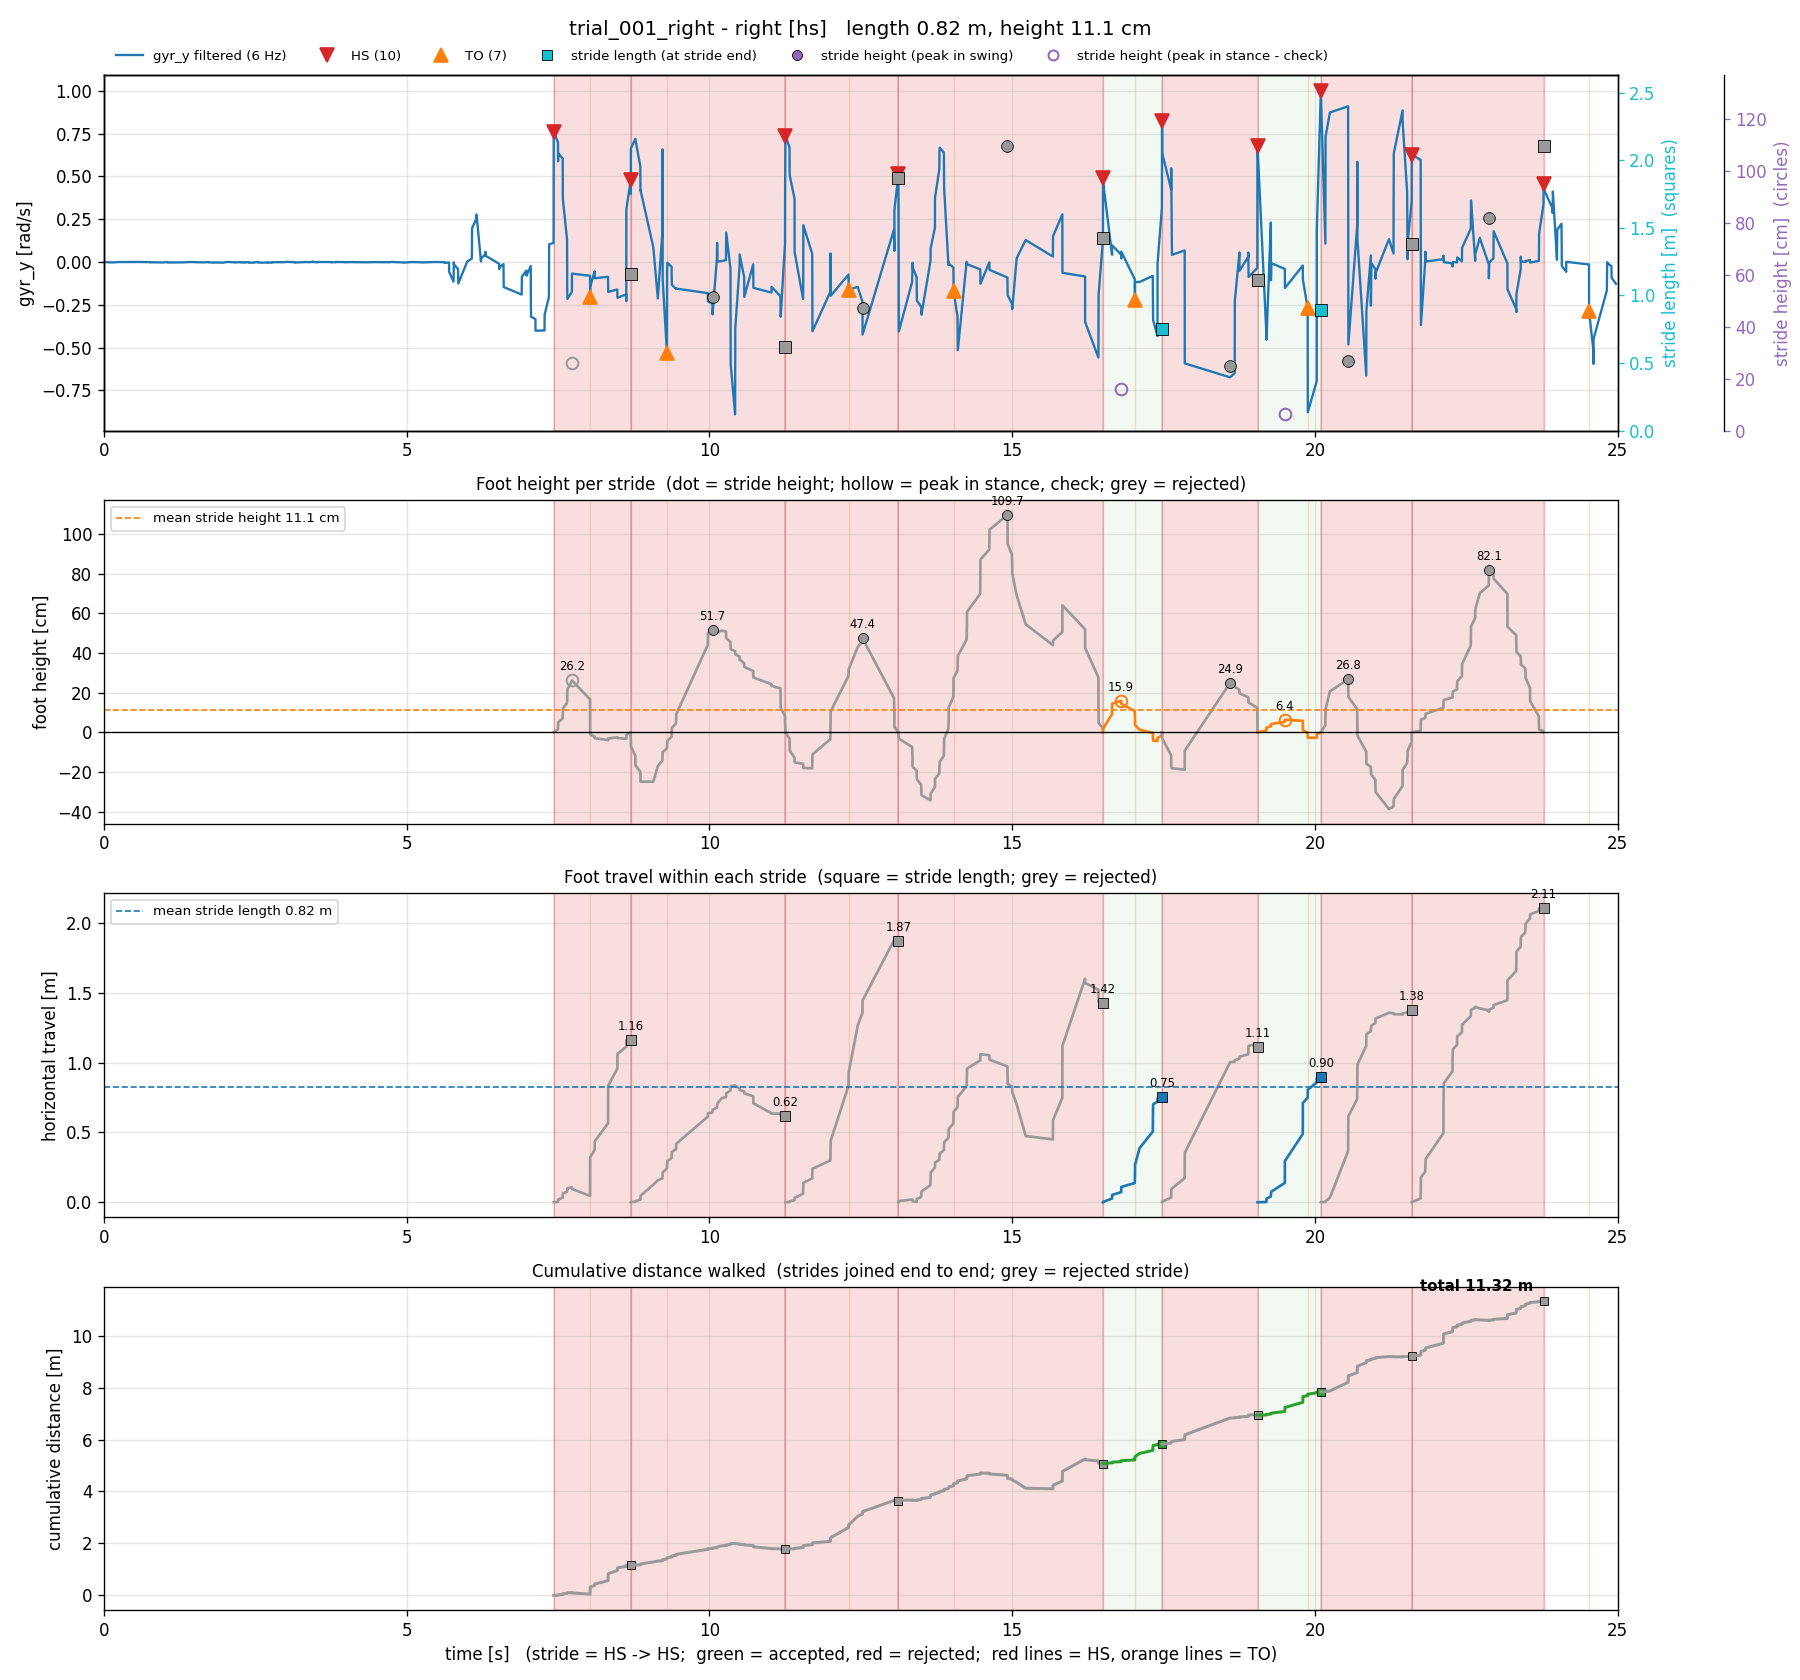

Source data for this figure (header and first rows):
stride, hs_time_s, next_hs_time_s, stride_time_s, stance_time_s, stride_length_m_old, stride_height_m_old, min_height_m_old, stride_length_m_hs, stride_height_m_hs, min_height_m_hs, ms_time_s, next_ms_time_s, stride_length_m_zupt, stride_height_m_zupt, min_height_m_zupt, seg_start_s, seg_end_s, samples, max_gap_s, clipped_acc_samples, stride_length_m, stride_height_m, min_height_m
1, 7.428, 8.699, 1.271, 0.6009, 0.7754, 0.3517, -0.03065, 1.161, 0.2622, -0.03949, 8.029, 9.073, 0.7616, 0.1782, -0.01652, 7.428, 8.699, 26, 0.299, 0, 1.161, 0.2622, -0.03949
2, 8.699, 11.26, 2.556, 0.5993, 0.5298, 0.6758, -0.147, 0.6179, 0.5166, -0.2493, 9.073, 12, 2.496, 0.6623, -0.2139, 8.699, 11.26, 57, 0.5219, 2, 0.6179, 0.5166, -0.2493
3, 11.26, 13.12, 1.867, 1.044, 0.8917, 0.5964, -0.2845, 1.872, 0.4743, -0.1816, 12, 13.35, 0.7381, 0.2105, 0.0, 11.26, 13.12, 24, 0.5182, 3, 1.872, 0.4743, -0.1816
4, 13.12, 16.5, 3.379, 0.9101, 2.019, 0.3529, -0.461, 1.424, 1.097, -0.3433, 13.35, 17.03, 0.4481, 0.479, -0.5892, 13.12, 16.5, 62, 0.4498, 0, 1.424, 1.097, -0.3433
5, 16.5, 17.48, 0.9749, 0.5271, 0.7028, 0.134, -0.02779, 0.7504, 0.1587, -0.04379, , , , , , 16.5, 17.48, 19, 0.2233, 0, 0.7504, 0.1587, -0.04379
6, 17.48, 19.05, 1.577, , 2.348, 0.1093, -0.2127, 1.114, 0.2491, -0.1887, , , , , , 17.48, 19.05, 20, 0.7481, 1, 1.114, 0.2491, -0.1887
7, 19.05, 20.1, 1.045, 0.828, 0.6239, 0.08684, -0.02345, 0.8961, 0.06368, -0.02778, , , , , , 19.05, 20.1, 17, 0.2951, 1, 0.8961, 0.06368, -0.02778
8, 20.1, 21.6, 1.502, , 1.058, 0.1906, -0.2641, 1.378, 0.2677, -0.3874, , , , , , 20.1, 21.6, 30, 0.3003, 3, 1.378, 0.2677, -0.3874
9, 21.6, 23.78, 2.178, , 3.562, 0.8144, 0.0, 2.106, 0.8212, 0.0, , , , , , 21.6, 23.78, 50, 0.2928, 5, 2.106, 0.8212, 0.0
